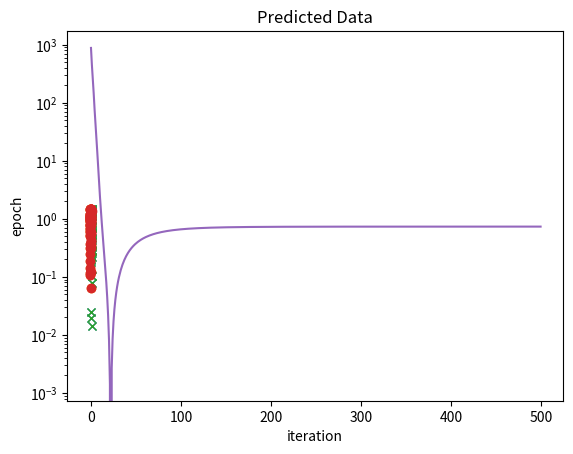

Write the Python code that produced this figure.
# -*- coding: utf-8 -*-
"""
Created on Sun Jul 28 13:38:20 2019

@author: FaiHuntrakool
"""


import numpy as np
import matplotlib.pyplot as plt

n=200
x=3*(np.random.rand(n,4)-0.5)
y=(2*x[:,0]-1*x[:,1]+0.5+0.5*np.random.randn(1,n))>0
y=(2*y-1)[0]

#newton based method:
lam=0.001
num_iter=500   
ll_n_history = []
ww_n_history = []
ww = np.ones(x.shape[1])*10

for t in range(num_iter):
    hypothesis=np.dot(x,ww)
    deno=1/(1 + np.exp(-y * hypothesis))
    grad=np.dot(1/n*(1-deno)*(-y),x)+2*lam*ww
    #hess=1/n*np.sum(posterior * (1 - posterior) * x[:,0]**2) + 2 * lam
    hess=np.dot(1/n*(1-deno)*deno,x**2)+2*lam
    ll = np.sum(np.log(1 + np.exp(-y * hypothesis))) + np.sum(lam *(ww**2))
    ww_n_history.append(ww)
    ll_n_history.append(ll)
    ww = ww - grad/hess*1.0/np.sqrt(t+10)

ans_ww=ww_n_history[ll_n_history.index(min(ll_n_history))]
    
#real Y
plt.plot(np.extract(y>0,x[:,0]),np.extract(y>0,x[:,1]), 'x')
plt.plot(np.extract(y<0,x[:,0]),np.extract(y<0,x[:,1]), 'o')
plt.xlabel('x1')
plt.ylabel('x2')
plt.title('Actual Data')
plt.show()
#predict_Y
predicted_y=2*np.dot(x,ans_ww)-1
plt.plot(np.extract(predicted_y>0,x[:,0]),np.extract(predicted_y>0,x[:,1]), 'x')
plt.plot(np.extract(predicted_y<0,x[:,0]),np.extract(predicted_y<0,x[:,1]), 'o')
plt.xlabel('x1')
plt.ylabel('x2')
plt.title('Predicted Data')
plt.show()

min_loss=min(ll_n_history)
ll_history=np.array(ll_n_history)-min_loss
x_axis=np.arange(num_iter)
plt.semilogy(x_axis,ll_history)
plt.xlabel('iteration')
plt.ylabel('epoch')
plt.show()
    
